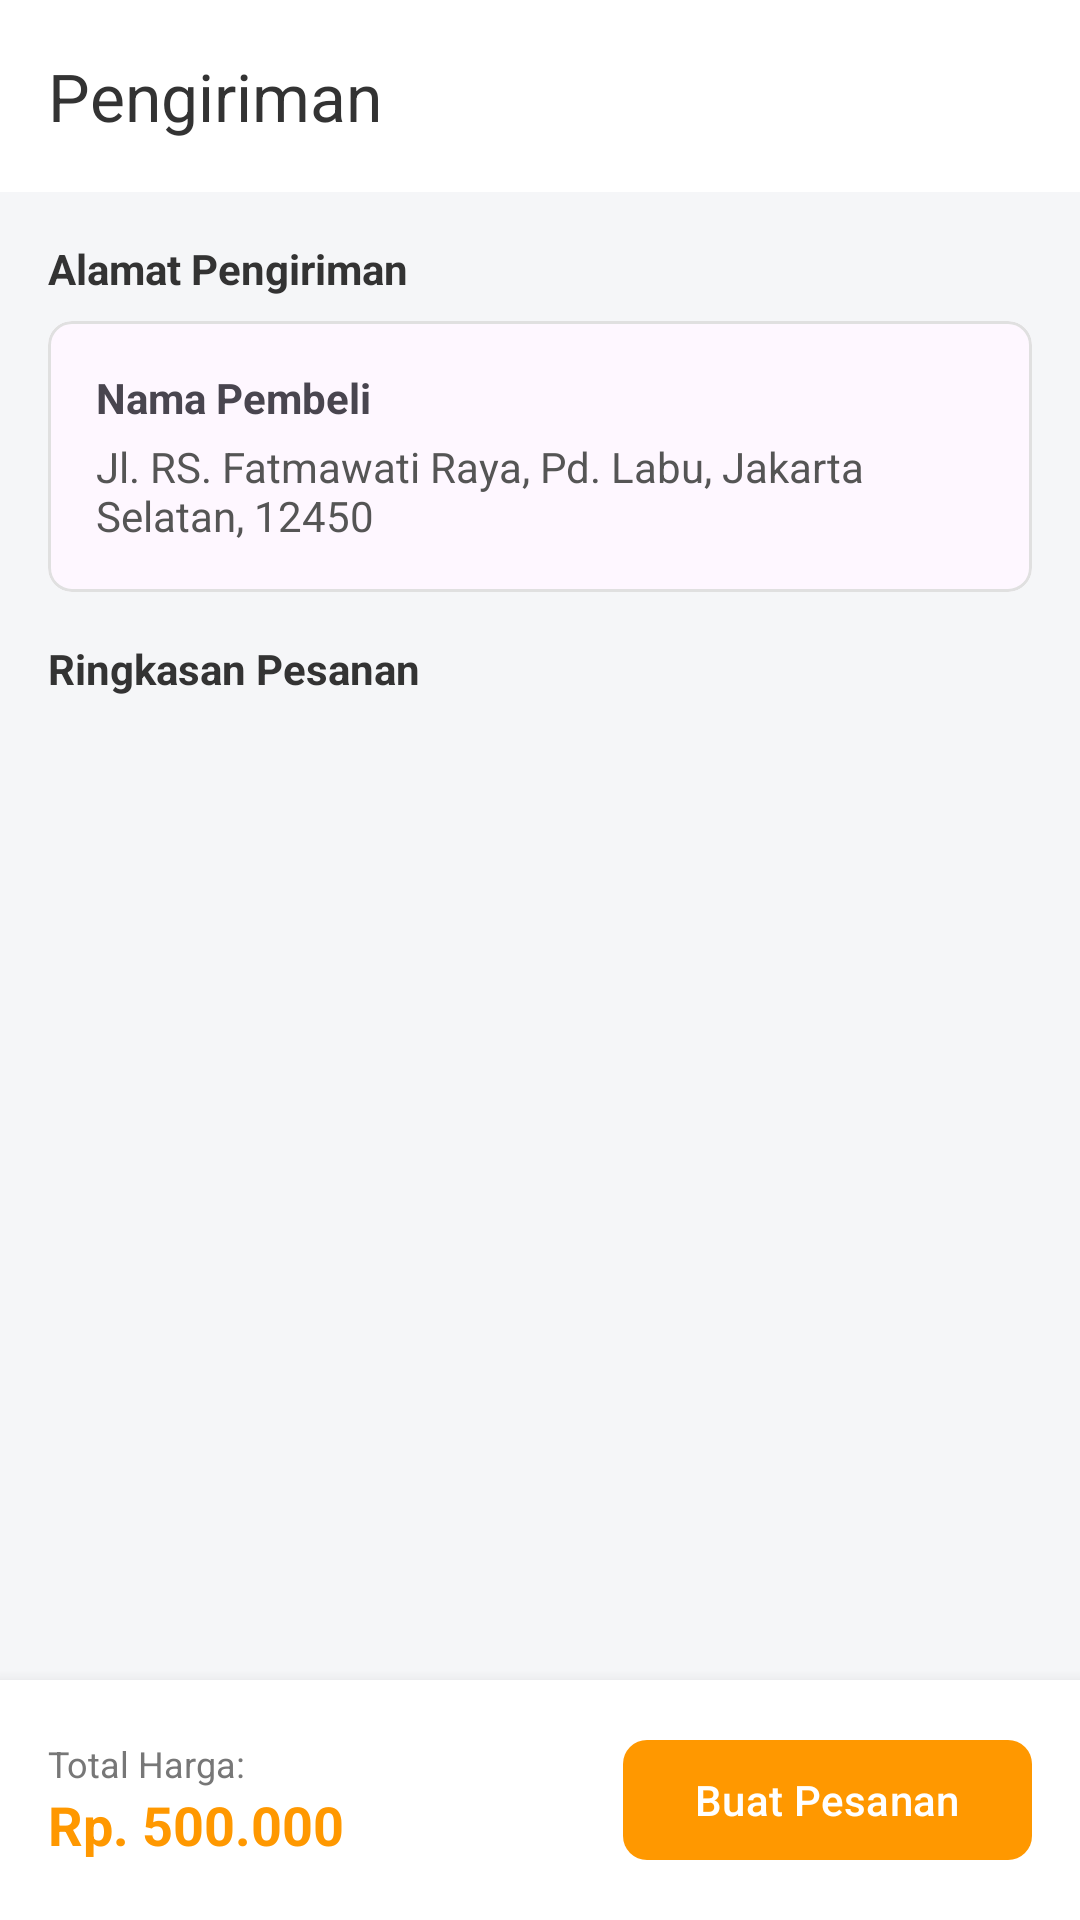

Layout XML and referenced resources for this Android screen:
<!-- AndroidManifest.xml: application theme Theme.LokalMarket -->
<!-- res/layout/activity_checkout.xml -->
<?xml version="1.0" encoding="utf-8"?>
<androidx.constraintlayout.widget.ConstraintLayout
    xmlns:android="http://schemas.android.com/apk/res/android"
    xmlns:app="http://schemas.android.com/apk/res-auto"
    android:id="@+id/rootCheckout"
    android:layout_width="match_parent"
    android:layout_height="match_parent"
    android:background="#F5F6F8"
    android:clipToPadding="false">

    <androidx.appcompat.widget.Toolbar
        android:id="@+id/toolbar_checkout"
        android:layout_width="match_parent"
        android:layout_height="?attr/actionBarSize"
        android:background="@android:color/white"
        android:elevation="4dp"
        app:navigationIcon="@drawable/ic_arrow_back"
        app:title="Pengiriman"
        app:titleTextColor="#333333"
        app:layout_constraintTop_toTopOf="parent"/>

    <ScrollView
        android:layout_width="match_parent"
        android:layout_height="0dp"
        app:layout_constraintTop_toBottomOf="@id/toolbar_checkout"
        app:layout_constraintBottom_toTopOf="@id/bottom_bar_payment">

        <LinearLayout
            android:layout_width="match_parent"
            android:layout_height="wrap_content"
            android:orientation="vertical"
            android:padding="16dp">

            <TextView
                android:layout_width="wrap_content"
                android:layout_height="wrap_content"
                android:text="@string/address"
                android:textStyle="bold"
                android:textColor="#333333"
                android:layout_marginBottom="8dp"/>

            <com.google.android.material.card.MaterialCardView
                android:layout_width="match_parent"
                android:layout_height="wrap_content"
                app:cardCornerRadius="8dp"
                app:cardElevation="0dp"
                app:strokeWidth="1dp"
                app:strokeColor="#E0E0E0"
                android:layout_marginBottom="16dp">

                <LinearLayout
                    android:layout_width="match_parent"
                    android:layout_height="wrap_content"
                    android:orientation="vertical"
                    android:padding="16dp">

                    <TextView
                        android:id="@+id/tv_nama_pembeli"
                        android:layout_width="wrap_content"
                        android:layout_height="wrap_content"
                        android:text="@string/namaPembeli"
                        android:textStyle="bold"/>

                    <TextView
                        android:layout_width="wrap_content"
                        android:layout_height="wrap_content"
                        android:text="@string/addressDetail"
                        android:layout_marginTop="4dp"
                        android:textColor="#555555"/>

                </LinearLayout>
            </com.google.android.material.card.MaterialCardView>

            <TextView
                android:layout_width="wrap_content"
                android:layout_height="wrap_content"
                android:text="@string/ringkasanPesanan"
                android:textStyle="bold"
                android:textColor="#333333"
                android:layout_marginBottom="8dp"/>

            <androidx.recyclerview.widget.RecyclerView
                android:id="@+id/rv_checkout_items"
                android:layout_width="match_parent"
                android:layout_height="wrap_content"
                android:nestedScrollingEnabled="false"
                android:layout_marginBottom="16dp"/>

        </LinearLayout>
    </ScrollView>

    <LinearLayout
        android:id="@+id/bottom_bar_payment"
        android:layout_width="match_parent"
        android:layout_height="wrap_content"
        android:orientation="horizontal"
        android:padding="16dp"
        android:background="@android:color/white"
        android:elevation="8dp"
        android:gravity="center_vertical"
        app:layout_constraintBottom_toBottomOf="parent">

        <LinearLayout
            android:layout_width="0dp"
            android:layout_height="wrap_content"
            android:layout_weight="1"
            android:orientation="vertical">

            <TextView
                android:layout_width="wrap_content"
                android:layout_height="wrap_content"
                android:text="@string/totalHarga"
                android:textSize="12sp"
                android:textColor="#777777"/>

            <TextView
                android:id="@+id/tv_final_price"
                android:layout_width="wrap_content"
                android:layout_height="wrap_content"
                android:text="@string/price"
                android:textStyle="bold"
                android:textSize="18sp"
                android:textColor="#FF9800"/>

        </LinearLayout>

        <com.google.android.material.button.MaterialButton
            android:id="@+id/btn_pay"
            android:layout_width="wrap_content"
            android:layout_height="wrap_content"
            android:text="@string/buatPesanan"
            android:textColor="@android:color/white"
            app:backgroundTint="#FF9800"
            app:cornerRadius="8dp"/>

    </LinearLayout>

</androidx.constraintlayout.widget.ConstraintLayout>
<!-- resources referenced by this layout -->
<resources>
  <string name="address">Alamat Pengiriman</string>
  <string name="addressDetail">Jl. RS. Fatmawati Raya, Pd. Labu, Jakarta Selatan, 12450</string>
  <string name="buatPesanan">Buat Pesanan</string>
  <string name="namaPembeli">Nama Pembeli</string>
  <string name="price">Rp. 500.000</string>
  <string name="ringkasanPesanan">Ringkasan Pesanan</string>
  <string name="totalHarga">Total Harga:</string>
  <style name="Theme.LokalMarket" parent="Theme.Material3.DayNight.NoActionBar">
          <item name="colorPrimary">@color/orange_primary</item>
          <item name="android:statusBarColor">@android:color/transparent</item>
          <item name="android:windowLightStatusBar">true</item>
      </style>
  <color name="orange_primary">#FF8C00</color>
</resources>
